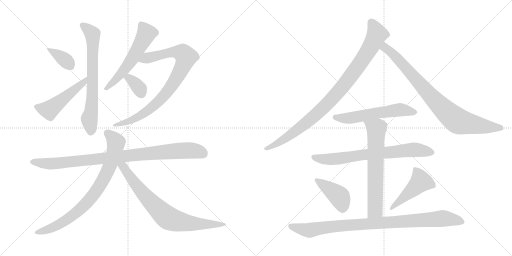
t = 0.00 s
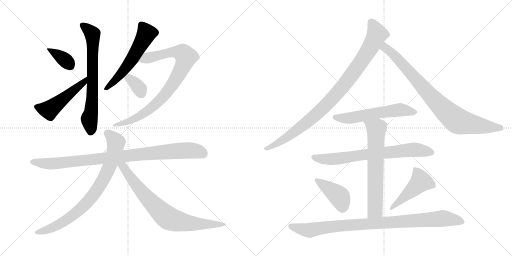
t = 2.73 s
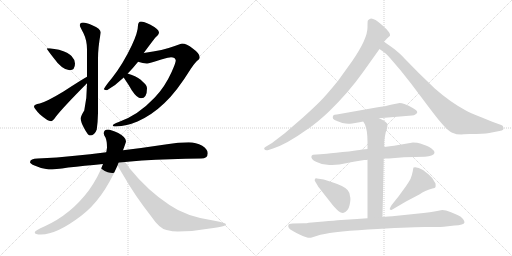
t = 5.46 s
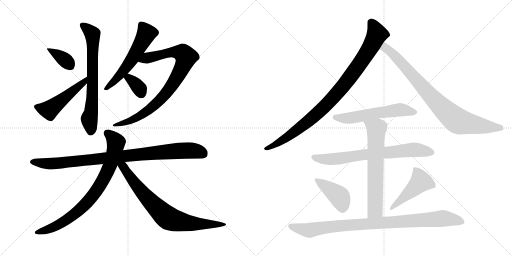
t = 8.18 s
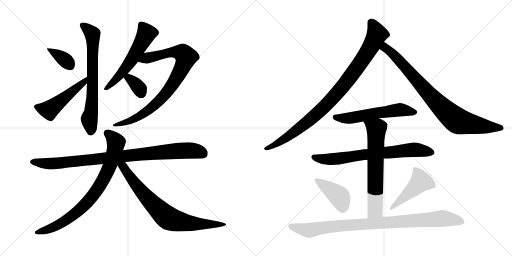
t = 10.91 s
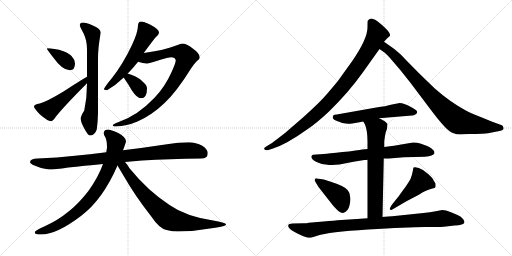
t = 13.64 s

The animated SVG that drew these frames (rendered in a browser with its animation timeline set to each time). Animation: 17 CSS @keyframes rules; one cycle of 13.64 s.

<svg version="1.1" viewBox="0 0 2048 1024" xmlns="http://www.w3.org/2000/svg">
  <g stroke="lightgray" stroke-dasharray="1,1" stroke-width="1" transform="scale(4, 4)">
    <line x1="0" y1="0" x2="256" y2="256"></line>
    <line x1="256" y1="0" x2="0" y2="256"></line>
    <line x1="128" y1="0" x2="128" y2="256"></line>
    <line x1="0" y1="128" x2="256" y2="128"></line>
    <line x1="256" y1="0" x2="512" y2="256"></line>
    <line x1="512" y1="0" x2="256" y2="256"></line>
    <line x1="384" y1="0" x2="384" y2="256"></line>
    <line x1="256" y1="128" x2="512" y2="128"></line>
  </g>
<g transform="scale(1, -1) translate(0, -850)">
   <style type="text/css">
    @keyframes keyframes0 {
      from {
       stroke: black;
       stroke-dashoffset: 368;
       stroke-width: 128;
       }
       55% {
       animation-timing-function: step-end;
       stroke: black;
       stroke-dashoffset: 0;
       stroke-width: 128;
       }
       to {
       stroke: black;
       stroke-width: 1024;
       }
       }
       #make-me-a-hanzi-animation-0 {
         animation: keyframes0 0.549479s both;
         animation-delay: 0.000000s;
         animation-timing-function: linear;
       }
    @keyframes keyframes1 {
      from {
       stroke: black;
       stroke-dashoffset: 507;
       stroke-width: 128;
       }
       62% {
       animation-timing-function: step-end;
       stroke: black;
       stroke-dashoffset: 0;
       stroke-width: 128;
       }
       to {
       stroke: black;
       stroke-width: 1024;
       }
       }
       #make-me-a-hanzi-animation-1 {
         animation: keyframes1 0.662598s both;
         animation-delay: 0.549479s;
         animation-timing-function: linear;
       }
    @keyframes keyframes2 {
      from {
       stroke: black;
       stroke-dashoffset: 705;
       stroke-width: 128;
       }
       70% {
       animation-timing-function: step-end;
       stroke: black;
       stroke-dashoffset: 0;
       stroke-width: 128;
       }
       to {
       stroke: black;
       stroke-width: 1024;
       }
       }
       #make-me-a-hanzi-animation-2 {
         animation: keyframes2 0.823730s both;
         animation-delay: 1.212077s;
         animation-timing-function: linear;
       }
    @keyframes keyframes3 {
      from {
       stroke: black;
       stroke-dashoffset: 573;
       stroke-width: 128;
       }
       65% {
       animation-timing-function: step-end;
       stroke: black;
       stroke-dashoffset: 0;
       stroke-width: 128;
       }
       to {
       stroke: black;
       stroke-width: 1024;
       }
       }
       #make-me-a-hanzi-animation-3 {
         animation: keyframes3 0.716309s both;
         animation-delay: 2.035807s;
         animation-timing-function: linear;
       }
    @keyframes keyframes4 {
      from {
       stroke: black;
       stroke-dashoffset: 866;
       stroke-width: 128;
       }
       74% {
       animation-timing-function: step-end;
       stroke: black;
       stroke-dashoffset: 0;
       stroke-width: 128;
       }
       to {
       stroke: black;
       stroke-width: 1024;
       }
       }
       #make-me-a-hanzi-animation-4 {
         animation: keyframes4 0.954753s both;
         animation-delay: 2.752116s;
         animation-timing-function: linear;
       }
    @keyframes keyframes5 {
      from {
       stroke: black;
       stroke-dashoffset: 349;
       stroke-width: 128;
       }
       53% {
       animation-timing-function: step-end;
       stroke: black;
       stroke-dashoffset: 0;
       stroke-width: 128;
       }
       to {
       stroke: black;
       stroke-width: 1024;
       }
       }
       #make-me-a-hanzi-animation-5 {
         animation: keyframes5 0.534017s both;
         animation-delay: 3.706869s;
         animation-timing-function: linear;
       }
    @keyframes keyframes6 {
      from {
       stroke: black;
       stroke-dashoffset: 946;
       stroke-width: 128;
       }
       75% {
       animation-timing-function: step-end;
       stroke: black;
       stroke-dashoffset: 0;
       stroke-width: 128;
       }
       to {
       stroke: black;
       stroke-width: 1024;
       }
       }
       #make-me-a-hanzi-animation-6 {
         animation: keyframes6 1.019857s both;
         animation-delay: 4.240886s;
         animation-timing-function: linear;
       }
    @keyframes keyframes7 {
      from {
       stroke: black;
       stroke-dashoffset: 817;
       stroke-width: 128;
       }
       73% {
       animation-timing-function: step-end;
       stroke: black;
       stroke-dashoffset: 0;
       stroke-width: 128;
       }
       to {
       stroke: black;
       stroke-width: 1024;
       }
       }
       #make-me-a-hanzi-animation-7 {
         animation: keyframes7 0.914876s both;
         animation-delay: 5.260743s;
         animation-timing-function: linear;
       }
    @keyframes keyframes8 {
      from {
       stroke: black;
       stroke-dashoffset: 774;
       stroke-width: 128;
       }
       72% {
       animation-timing-function: step-end;
       stroke: black;
       stroke-dashoffset: 0;
       stroke-width: 128;
       }
       to {
       stroke: black;
       stroke-width: 1024;
       }
       }
       #make-me-a-hanzi-animation-8 {
         animation: keyframes8 0.879883s both;
         animation-delay: 6.175619s;
         animation-timing-function: linear;
       }
    @keyframes keyframes9 {
      from {
       stroke: black;
       stroke-dashoffset: 961;
       stroke-width: 128;
       }
       76% {
       animation-timing-function: step-end;
       stroke: black;
       stroke-dashoffset: 0;
       stroke-width: 128;
       }
       to {
       stroke: black;
       stroke-width: 1024;
       }
       }
       #make-me-a-hanzi-animation-9 {
         animation: keyframes9 1.032064s both;
         animation-delay: 7.055502s;
         animation-timing-function: linear;
       }
    @keyframes keyframes10 {
      from {
       stroke: black;
       stroke-dashoffset: 859;
       stroke-width: 128;
       }
       74% {
       animation-timing-function: step-end;
       stroke: black;
       stroke-dashoffset: 0;
       stroke-width: 128;
       }
       to {
       stroke: black;
       stroke-width: 1024;
       }
       }
       #make-me-a-hanzi-animation-10 {
         animation: keyframes10 0.949056s both;
         animation-delay: 8.087566s;
         animation-timing-function: linear;
       }
    @keyframes keyframes11 {
      from {
       stroke: black;
       stroke-dashoffset: 577;
       stroke-width: 128;
       }
       65% {
       animation-timing-function: step-end;
       stroke: black;
       stroke-dashoffset: 0;
       stroke-width: 128;
       }
       to {
       stroke: black;
       stroke-width: 1024;
       }
       }
       #make-me-a-hanzi-animation-11 {
         animation: keyframes11 0.719564s both;
         animation-delay: 9.036622s;
         animation-timing-function: linear;
       }
    @keyframes keyframes12 {
      from {
       stroke: black;
       stroke-dashoffset: 733;
       stroke-width: 128;
       }
       70% {
       animation-timing-function: step-end;
       stroke: black;
       stroke-dashoffset: 0;
       stroke-width: 128;
       }
       to {
       stroke: black;
       stroke-width: 1024;
       }
       }
       #make-me-a-hanzi-animation-12 {
         animation: keyframes12 0.846517s both;
         animation-delay: 9.756186s;
         animation-timing-function: linear;
       }
    @keyframes keyframes13 {
      from {
       stroke: black;
       stroke-dashoffset: 667;
       stroke-width: 128;
       }
       68% {
       animation-timing-function: step-end;
       stroke: black;
       stroke-dashoffset: 0;
       stroke-width: 128;
       }
       to {
       stroke: black;
       stroke-width: 1024;
       }
       }
       #make-me-a-hanzi-animation-13 {
         animation: keyframes13 0.792806s both;
         animation-delay: 10.602703s;
         animation-timing-function: linear;
       }
    @keyframes keyframes14 {
      from {
       stroke: black;
       stroke-dashoffset: 418;
       stroke-width: 128;
       }
       58% {
       animation-timing-function: step-end;
       stroke: black;
       stroke-dashoffset: 0;
       stroke-width: 128;
       }
       to {
       stroke: black;
       stroke-width: 1024;
       }
       }
       #make-me-a-hanzi-animation-14 {
         animation: keyframes14 0.590169s both;
         animation-delay: 11.395509s;
         animation-timing-function: linear;
       }
    @keyframes keyframes15 {
      from {
       stroke: black;
       stroke-dashoffset: 471;
       stroke-width: 128;
       }
       61% {
       animation-timing-function: step-end;
       stroke: black;
       stroke-dashoffset: 0;
       stroke-width: 128;
       }
       to {
       stroke: black;
       stroke-width: 1024;
       }
       }
       #make-me-a-hanzi-animation-15 {
         animation: keyframes15 0.633301s both;
         animation-delay: 11.985678s;
         animation-timing-function: linear;
       }
    @keyframes keyframes16 {
      from {
       stroke: black;
       stroke-dashoffset: 947;
       stroke-width: 128;
       }
       76% {
       animation-timing-function: step-end;
       stroke: black;
       stroke-dashoffset: 0;
       stroke-width: 128;
       }
       to {
       stroke: black;
       stroke-width: 1024;
       }
       }
       #make-me-a-hanzi-animation-16 {
         animation: keyframes16 1.020671s both;
         animation-delay: 12.618979s;
         animation-timing-function: linear;
       }
</style>
<path d="M 199.0 657.0 L 187.0 657.0 Q 187.0 653.0 210.0 624.0 Q 249.0 569.0 279.0 569.0 Q 300.0 569.0 300.0 596.0 Q 300.0 611.0 286.0 626.0 Q 275.0 639.0 236.0 651.0 L 199.0 657.0 Z" fill="lightgray"></path> 
<path d="M 348.0 543.0 Q 323.0 529.0 254.0 484.0 Q 188.0 444.0 159.0 436.0 Q 136.0 432.0 136.0 424.0 Q 136.0 417.0 159.0 393.0 Q 191.0 365.0 204.0 365.0 Q 211.0 365.0 224.0 384.0 Q 251.0 419.0 348.0 517.0 C 369.0 538.0 374.0 558.0 348.0 543.0 Z" fill="lightgray"></path> 
<path d="M 348.0 517.0 L 348.0 514.0 Q 348.0 459.0 337.0 408.0 Q 323.0 386.0 323.0 376.0 Q 323.0 362.0 336.0 338.0 Q 352.0 308.0 359.0 308.0 Q 379.0 308.0 387.0 332.0 Q 391.0 359.0 392.0 398.0 L 392.0 616.0 Q 392.0 660.0 403.0 720.0 Q 403.0 735.0 369.0 749.0 Q 345.0 760.0 332.0 760.0 Q 319.0 759.0 319.0 749.0 Q 319.0 745.0 334.0 717.0 Q 348.0 688.0 348.0 653.0 L 348.0 543.0 L 348.0 517.0 Z" fill="lightgray"></path> 
<path d="M 575.0 638.0 Q 599.0 671.0 620.0 698.0 Q 636.0 712.0 636.0 720.0 Q 636.0 733.0 600.0 752.0 Q 575.0 764.0 564.0 764.0 Q 558.0 764.0 555.0 759.0 Q 552.0 755.0 552.0 749.0 Q 552.0 721.0 527.0 668.0 Q 492.0 594.0 448.0 538.0 Q 422.0 507.0 415.0 493.0 Q 420.0 489.0 428.0 489.0 Q 463.0 509.0 495.0 540.0 L 511.0 556.0 Q 530.0 575.0 549.0 599.0 Q 550.0 600.0 552.0 603.0 L 575.0 638.0 Z" fill="lightgray"></path> 
<path d="M 728.0 676.0 Q 724.0 676.0 699.0 666.0 Q 654.0 649.0 575.0 638.0 C 545.0 634.0 523.0 611.0 552.0 603.0 Q 572.0 596.0 588.0 596.0 Q 596.0 596.0 645.0 612.0 Q 677.0 621.0 684.0 621.0 Q 701.0 621.0 703.0 608.0 Q 703.0 599.0 686.0 561.0 Q 659.0 501.0 618.0 459.0 Q 552.0 389.0 475.0 362.0 Q 451.0 354.0 451.0 348.0 Q 451.0 344.0 464.0 344.0 Q 507.0 346.0 550.0 364.0 Q 608.0 390.0 657.0 437.0 Q 706.0 482.0 764.0 576.0 Q 782.0 603.0 794.0 611.0 Q 799.0 617.0 799.0 621.0 Q 799.0 636.0 771.0 656.0 Q 746.0 676.0 728.0 676.0 Z" fill="lightgray"></path> 
<path d="M 495.0 540.0 Q 495.0 539.0 496.0 538.0 Q 516.0 509.0 527.0 489.0 Q 548.0 457.0 564.0 457.0 Q 588.0 457.0 588.0 497.0 Q 588.0 510.0 571.0 523.0 Q 557.0 540.0 525.0 551.0 Q 519.0 553.0 511.0 556.0 C 483.0 566.0 480.0 566.0 495.0 540.0 Z" fill="lightgray"></path> 
<path d="M 755.0 281.0 Q 713.0 281.0 668.0 273.0 Q 576.0 259.0 492.0 249.0 L 425.0 241.0 Q 358.0 233.0 300.0 227.0 Q 229.0 219.0 151.0 216.0 Q 121.0 216.0 120.0 201.0 Q 121.0 195.0 138.0 188.0 Q 167.0 174.0 195.0 172.0 Q 219.0 172.0 273.0 180.0 Q 335.0 187.0 412.0 194.0 L 500.0 202.0 Q 533.0 205.0 568.0 208.0 Q 675.0 214.0 804.0 216.0 Q 831.0 216.0 831.0 237.0 Q 831.0 253.0 809.0 267.0 Q 784.0 281.0 755.0 281.0 Z" fill="lightgray"></path> 
<path d="M 492.0 249.0 Q 504.0 281.0 504.0 285.0 Q 504.0 301.0 473.0 318.0 Q 443.0 332.0 432.0 332.0 Q 415.0 331.0 415.0 317.0 Q 415.0 310.0 422.0 300.0 Q 428.0 286.0 428.0 260.0 Q 427.0 251.0 425.0 241.0 L 412.0 194.0 Q 394.0 143.0 355.0 88.0 Q 283.0 -8.0 179.0 -55.0 Q 139.0 -72.0 139.0 -80.0 Q 139.0 -88.0 164.0 -88.0 Q 227.0 -88.0 325.0 -13.0 Q 411.0 52.0 470.0 188.0 L 492.0 249.0 Z" fill="lightgray"></path> 
<path d="M 470.0 188.0 Q 480.0 171.0 498.0 141.0 Q 539.0 69.0 603.0 -13.0 Q 638.0 -65.0 666.0 -70.0 Q 691.0 -76.0 711.0 -76.0 Q 775.0 -76.0 839.0 -64.0 Q 904.0 -55.0 904.0 -48.0 Q 904.0 -41.0 858.0 -33.0 Q 745.0 -17.0 678.0 30.0 Q 591.0 87.0 518.0 177.0 Q 509.0 192.0 500.0 202.0 C 478.0 230.0 455.0 214.0 470.0 188.0 Z" fill="lightgray"></path> 
<path d="M 1536.0 683.5 L 1548.0 696.5 L 1560.0 707.5 Q 1564.0 718.5 1528.0 750.0 Q 1492.0 781.5 1479.0 774.5 Q 1472.0 770.5 1471.0 767.5 Q 1470.0 764.5 1470.0 740.5 Q 1470.0 695.5 1409.0 606.5 L 1353.0 528.5 Q 1307.0 471.5 1280.0 444.5 Q 1253.0 417.5 1213.0 381.5 L 1139.0 317.5 L 1088.0 278.5 L 1068.0 266.5 Q 1053.0 258.5 1057.5 253.0 Q 1062.0 247.5 1074.0 250.5 L 1092.0 256.5 Q 1146.0 273.5 1231.0 334.5 Q 1267.0 358.5 1316.0 404.5 Q 1395.0 481.5 1451.0 560.5 L 1518.0 654.5 L 1536.0 683.5 Z" fill="lightgray"></path> 
<path d="M 1856.0 313.5 L 1878.0 314.5 L 1904.0 314.5 Q 1952.0 316.5 1967.0 320.5 L 1998.0 326.5 Q 2019.0 329.5 2013.0 342.5 Q 2012.0 348.5 2005.0 350.5 L 1969.0 363.5 L 1925.0 381.5 Q 1881.0 399.5 1865.0 407.5 Q 1800.0 442.5 1738.0 497.5 L 1675.0 558.5 L 1620.0 614.5 Q 1598.0 638.5 1590.0 643.5 Q 1581.0 652.5 1566.0 662.5 L 1536.0 683.5 C 1511.0 700.5 1494.0 671.5 1518.0 654.5 L 1539.0 639.5 Q 1549.0 631.5 1560.0 618.5 L 1602.0 569.5 L 1644.0 516.5 L 1717.0 419.5 Q 1756.0 367.5 1777.0 345.5 Q 1798.0 322.5 1812.0 318.5 Q 1824.0 312.5 1845.0 312.5 L 1856.0 313.5 Z" fill="lightgray"></path> 
<path d="M 1516.0 377.5 L 1648.0 388.5 Q 1657.0 388.5 1661.0 392.5 Q 1668.0 395.5 1669.0 401.5 Q 1669.0 408.5 1651.0 418.5 Q 1613.0 439.5 1594.0 437.5 L 1568.0 432.5 Q 1544.0 425.5 1505.0 420.5 L 1347.0 392.5 Q 1336.0 391.5 1334.0 389.5 Q 1332.0 387.5 1331.0 381.0 Q 1330.0 374.5 1338.5 370.5 Q 1347.0 366.5 1369.0 358.5 Q 1384.0 355.5 1394.0 355.5 Q 1402.0 353.5 1420.5 358.0 Q 1439.0 362.5 1453.0 364.5 L 1516.0 377.5 Z" fill="lightgray"></path> 
<path d="M 1535.0 216.5 L 1556.0 216.5 L 1616.0 221.5 L 1700.0 223.5 Q 1733.0 225.5 1738.0 238.5 Q 1738.0 247.5 1726.0 256.0 Q 1714.0 264.5 1706.0 267.5 L 1681.0 276.5 Q 1670.0 280.5 1652.0 280.5 L 1576.0 267.5 Q 1563.0 265.5 1537.0 262.5 L 1470.0 254.5 L 1449.0 252.5 L 1438.0 250.5 Q 1427.0 248.5 1370.5 242.0 Q 1314.0 235.5 1295.0 234.5 L 1252.0 231.5 Q 1248.0 230.5 1246.0 226.5 Q 1242.0 213.5 1264.0 203.5 Q 1294.0 187.5 1328.0 190.5 Q 1357.0 190.5 1389.0 198.0 Q 1421.0 205.5 1426.0 205.5 L 1457.0 210.5 Q 1467.0 210.5 1470.0 211.5 L 1535.0 216.5 Z" fill="lightgray"></path> 
<path d="M 1530.0 -17.5 L 1535.0 216.5 L 1537.0 262.5 L 1537.0 282.5 Q 1537.0 286.5 1540.0 306.5 Q 1543.0 325.5 1548.0 335.5 Q 1550.0 349.5 1550.0 353.5 Q 1550.0 356.5 1540.0 364.5 Q 1529.0 371.5 1516.0 377.5 C 1489.0 391.5 1438.0 390.5 1453.0 364.5 L 1460.0 352.5 Q 1470.0 327.5 1470.0 284.5 L 1470.0 254.5 L 1470.0 211.5 L 1470.0 -22.5 C 1470.0 -52.5 1529.0 -47.5 1530.0 -17.5 Z" fill="lightgray"></path> 
<path d="M 1274.0 102.5 L 1332.0 28.5 Q 1335.0 24.5 1348.0 11.5 Q 1362.0 -1.5 1372.0 -1.5 Q 1393.0 3.5 1398.5 30.0 Q 1404.0 56.5 1400.0 65.5 Q 1399.0 80.5 1391.0 89.5 Q 1380.0 105.5 1326.0 122.5 L 1295.0 132.5 L 1268.0 136.5 Q 1261.0 137.5 1260.0 134.5 Q 1256.0 130.5 1262.0 122.5 L 1274.0 102.5 Z" fill="lightgray"></path> 
<path d="M 1566.0 10.5 L 1624.0 44.5 L 1679.0 73.5 Q 1685.0 78.5 1701.5 86.5 Q 1718.0 94.5 1729.5 96.5 Q 1741.0 98.5 1742.0 102.5 Q 1743.0 106.5 1742.0 116.5 Q 1732.0 139.5 1715.0 152.5 L 1692.0 170.5 Q 1668.0 184.5 1654.0 180.5 Q 1653.0 177.5 1651.0 165.5 Q 1649.0 153.5 1642.0 134.5 Q 1636.0 123.5 1623.0 104.5 L 1604.0 78.5 Q 1597.0 67.5 1581.0 48.5 L 1566.0 29.5 Q 1558.0 15.5 1559.0 13.5 Q 1560.0 11.5 1566.0 10.5 Z" fill="lightgray"></path> 
<path d="M 1235.0 -40.5 Q 1227.0 -42.5 1217.0 -42.5 L 1170.0 -43.5 Q 1155.0 -44.5 1154.0 -48.5 Q 1149.0 -60.5 1168.0 -72.0 Q 1187.0 -83.5 1198.0 -87.5 Q 1235.0 -105.5 1247.0 -99.5 L 1269.0 -92.5 Q 1314.0 -77.5 1471.5 -67.5 Q 1629.0 -57.5 1699.0 -57.5 Q 1769.0 -57.5 1775.0 -56.5 L 1818.0 -51.5 Q 1836.0 -50.5 1847.0 -47.5 Q 1866.0 -43.5 1852.0 -25.5 Q 1844.0 -15.5 1832.0 -10.5 Q 1820.0 -5.5 1801.5 2.5 Q 1783.0 10.5 1769.0 10.5 L 1743.0 5.5 Q 1720.0 0.5 1694.0 -1.5 L 1569.0 -14.5 Q 1555.0 -15.5 1530.0 -17.5 L 1470.0 -22.5 L 1428.0 -25.5 L 1365.0 -29.5 Q 1337.0 -31.5 1294.0 -35.5 L 1235.0 -40.5 Z" fill="lightgray"></path> 
      <clipPath id="make-me-a-hanzi-clip-0">
      <path d="M 199.0 657.0 L 187.0 657.0 Q 187.0 653.0 210.0 624.0 Q 249.0 569.0 279.0 569.0 Q 300.0 569.0 300.0 596.0 Q 300.0 611.0 286.0 626.0 Q 275.0 639.0 236.0 651.0 L 199.0 657.0 Z" fill="lightgray"></path>
      </clipPath>
      <path clip-path="url(#make-me-a-hanzi-clip-0)" d="M 193.0 656.0 L 259.0 611.0 L 281.0 587.0 " fill="none" id="make-me-a-hanzi-animation-0" stroke-dasharray="240 480" stroke-linecap="round"></path>

      <clipPath id="make-me-a-hanzi-clip-1">
      <path d="M 348.0 543.0 Q 323.0 529.0 254.0 484.0 Q 188.0 444.0 159.0 436.0 Q 136.0 432.0 136.0 424.0 Q 136.0 417.0 159.0 393.0 Q 191.0 365.0 204.0 365.0 Q 211.0 365.0 224.0 384.0 Q 251.0 419.0 348.0 517.0 C 369.0 538.0 374.0 558.0 348.0 543.0 Z" fill="lightgray"></path>
      </clipPath>
      <path clip-path="url(#make-me-a-hanzi-clip-1)" d="M 144.0 423.0 L 197.0 410.0 L 332.0 517.0 L 346.0 537.0 " fill="none" id="make-me-a-hanzi-animation-1" stroke-dasharray="379 758" stroke-linecap="round"></path>

      <clipPath id="make-me-a-hanzi-clip-2">
      <path d="M 348.0 517.0 L 348.0 514.0 Q 348.0 459.0 337.0 408.0 Q 323.0 386.0 323.0 376.0 Q 323.0 362.0 336.0 338.0 Q 352.0 308.0 359.0 308.0 Q 379.0 308.0 387.0 332.0 Q 391.0 359.0 392.0 398.0 L 392.0 616.0 Q 392.0 660.0 403.0 720.0 Q 403.0 735.0 369.0 749.0 Q 345.0 760.0 332.0 760.0 Q 319.0 759.0 319.0 749.0 Q 319.0 745.0 334.0 717.0 Q 348.0 688.0 348.0 653.0 L 348.0 543.0 L 348.0 517.0 Z" fill="lightgray"></path>
      </clipPath>
      <path clip-path="url(#make-me-a-hanzi-clip-2)" d="M 329.0 749.0 L 370.0 713.0 L 370.0 468.0 L 357.0 375.0 L 363.0 320.0 " fill="none" id="make-me-a-hanzi-animation-2" stroke-dasharray="577 1154" stroke-linecap="round"></path>

      <clipPath id="make-me-a-hanzi-clip-3">
      <path d="M 575.0 638.0 Q 599.0 671.0 620.0 698.0 Q 636.0 712.0 636.0 720.0 Q 636.0 733.0 600.0 752.0 Q 575.0 764.0 564.0 764.0 Q 558.0 764.0 555.0 759.0 Q 552.0 755.0 552.0 749.0 Q 552.0 721.0 527.0 668.0 Q 492.0 594.0 448.0 538.0 Q 422.0 507.0 415.0 493.0 Q 420.0 489.0 428.0 489.0 Q 463.0 509.0 495.0 540.0 L 511.0 556.0 Q 530.0 575.0 549.0 599.0 Q 550.0 600.0 552.0 603.0 L 575.0 638.0 Z" fill="lightgray"></path>
      </clipPath>
      <path clip-path="url(#make-me-a-hanzi-clip-3)" d="M 566.0 750.0 L 586.0 716.0 L 565.0 675.0 L 501.0 575.0 L 422.0 494.0 " fill="none" id="make-me-a-hanzi-animation-3" stroke-dasharray="445 890" stroke-linecap="round"></path>

      <clipPath id="make-me-a-hanzi-clip-4">
      <path d="M 728.0 676.0 Q 724.0 676.0 699.0 666.0 Q 654.0 649.0 575.0 638.0 C 545.0 634.0 523.0 611.0 552.0 603.0 Q 572.0 596.0 588.0 596.0 Q 596.0 596.0 645.0 612.0 Q 677.0 621.0 684.0 621.0 Q 701.0 621.0 703.0 608.0 Q 703.0 599.0 686.0 561.0 Q 659.0 501.0 618.0 459.0 Q 552.0 389.0 475.0 362.0 Q 451.0 354.0 451.0 348.0 Q 451.0 344.0 464.0 344.0 Q 507.0 346.0 550.0 364.0 Q 608.0 390.0 657.0 437.0 Q 706.0 482.0 764.0 576.0 Q 782.0 603.0 794.0 611.0 Q 799.0 617.0 799.0 621.0 Q 799.0 636.0 771.0 656.0 Q 746.0 676.0 728.0 676.0 Z" fill="lightgray"></path>
      </clipPath>
      <path clip-path="url(#make-me-a-hanzi-clip-4)" d="M 560.0 606.0 L 589.0 619.0 L 687.0 641.0 L 720.0 641.0 L 744.0 622.0 L 732.0 585.0 L 706.0 537.0 L 637.0 447.0 L 595.0 410.0 L 538.0 374.0 L 458.0 348.0 " fill="none" id="make-me-a-hanzi-animation-4" stroke-dasharray="738 1476" stroke-linecap="round"></path>

      <clipPath id="make-me-a-hanzi-clip-5">
      <path d="M 495.0 540.0 Q 495.0 539.0 496.0 538.0 Q 516.0 509.0 527.0 489.0 Q 548.0 457.0 564.0 457.0 Q 588.0 457.0 588.0 497.0 Q 588.0 510.0 571.0 523.0 Q 557.0 540.0 525.0 551.0 Q 519.0 553.0 511.0 556.0 C 483.0 566.0 480.0 566.0 495.0 540.0 Z" fill="lightgray"></path>
      </clipPath>
      <path clip-path="url(#make-me-a-hanzi-clip-5)" d="M 501.0 542.0 L 516.0 537.0 L 543.0 514.0 L 565.0 478.0 " fill="none" id="make-me-a-hanzi-animation-5" stroke-dasharray="221 442" stroke-linecap="round"></path>

      <clipPath id="make-me-a-hanzi-clip-6">
      <path d="M 755.0 281.0 Q 713.0 281.0 668.0 273.0 Q 576.0 259.0 492.0 249.0 L 425.0 241.0 Q 358.0 233.0 300.0 227.0 Q 229.0 219.0 151.0 216.0 Q 121.0 216.0 120.0 201.0 Q 121.0 195.0 138.0 188.0 Q 167.0 174.0 195.0 172.0 Q 219.0 172.0 273.0 180.0 Q 335.0 187.0 412.0 194.0 L 500.0 202.0 Q 533.0 205.0 568.0 208.0 Q 675.0 214.0 804.0 216.0 Q 831.0 216.0 831.0 237.0 Q 831.0 253.0 809.0 267.0 Q 784.0 281.0 755.0 281.0 Z" fill="lightgray"></path>
      </clipPath>
      <path clip-path="url(#make-me-a-hanzi-clip-6)" d="M 128.0 202.0 L 191.0 195.0 L 260.0 199.0 L 735.0 248.0 L 790.0 245.0 L 813.0 235.0 " fill="none" id="make-me-a-hanzi-animation-6" stroke-dasharray="818 1636" stroke-linecap="round"></path>

      <clipPath id="make-me-a-hanzi-clip-7">
      <path d="M 492.0 249.0 Q 504.0 281.0 504.0 285.0 Q 504.0 301.0 473.0 318.0 Q 443.0 332.0 432.0 332.0 Q 415.0 331.0 415.0 317.0 Q 415.0 310.0 422.0 300.0 Q 428.0 286.0 428.0 260.0 Q 427.0 251.0 425.0 241.0 L 412.0 194.0 Q 394.0 143.0 355.0 88.0 Q 283.0 -8.0 179.0 -55.0 Q 139.0 -72.0 139.0 -80.0 Q 139.0 -88.0 164.0 -88.0 Q 227.0 -88.0 325.0 -13.0 Q 411.0 52.0 470.0 188.0 L 492.0 249.0 Z" fill="lightgray"></path>
      </clipPath>
      <path clip-path="url(#make-me-a-hanzi-clip-7)" d="M 430.0 317.0 L 453.0 297.0 L 464.0 281.0 L 463.0 269.0 L 435.0 175.0 L 380.0 79.0 L 335.0 27.0 L 275.0 -24.0 L 199.0 -65.0 L 145.0 -80.0 " fill="none" id="make-me-a-hanzi-animation-7" stroke-dasharray="689 1378" stroke-linecap="round"></path>

      <clipPath id="make-me-a-hanzi-clip-8">
      <path d="M 470.0 188.0 Q 480.0 171.0 498.0 141.0 Q 539.0 69.0 603.0 -13.0 Q 638.0 -65.0 666.0 -70.0 Q 691.0 -76.0 711.0 -76.0 Q 775.0 -76.0 839.0 -64.0 Q 904.0 -55.0 904.0 -48.0 Q 904.0 -41.0 858.0 -33.0 Q 745.0 -17.0 678.0 30.0 Q 591.0 87.0 518.0 177.0 Q 509.0 192.0 500.0 202.0 C 478.0 230.0 455.0 214.0 470.0 188.0 Z" fill="lightgray"></path>
      </clipPath>
      <path clip-path="url(#make-me-a-hanzi-clip-8)" d="M 482.0 190.0 L 499.0 175.0 L 572.0 76.0 L 675.0 -24.0 L 745.0 -42.0 L 901.0 -48.0 " fill="none" id="make-me-a-hanzi-animation-8" stroke-dasharray="646 1292" stroke-linecap="round"></path>

      <clipPath id="make-me-a-hanzi-clip-9">
      <path d="M 1536.0 683.5 L 1548.0 696.5 L 1560.0 707.5 Q 1564.0 718.5 1528.0 750.0 Q 1492.0 781.5 1479.0 774.5 Q 1472.0 770.5 1471.0 767.5 Q 1470.0 764.5 1470.0 740.5 Q 1470.0 695.5 1409.0 606.5 L 1353.0 528.5 Q 1307.0 471.5 1280.0 444.5 Q 1253.0 417.5 1213.0 381.5 L 1139.0 317.5 L 1088.0 278.5 L 1068.0 266.5 Q 1053.0 258.5 1057.5 253.0 Q 1062.0 247.5 1074.0 250.5 L 1092.0 256.5 Q 1146.0 273.5 1231.0 334.5 Q 1267.0 358.5 1316.0 404.5 Q 1395.0 481.5 1451.0 560.5 L 1518.0 654.5 L 1536.0 683.5 Z" fill="lightgray"></path>
      </clipPath>
      <path clip-path="url(#make-me-a-hanzi-clip-9)" d="M 1483.0 762.5 L 1508.0 713.5 L 1471.0 643.5 L 1378.0 512.5 L 1292.0 417.5 L 1210.0 346.5 L 1127.0 287.5 L 1063.0 255.5 " fill="none" id="make-me-a-hanzi-animation-9" stroke-dasharray="833 1666" stroke-linecap="round"></path>

      <clipPath id="make-me-a-hanzi-clip-10">
      <path d="M 1856.0 313.5 L 1878.0 314.5 L 1904.0 314.5 Q 1952.0 316.5 1967.0 320.5 L 1998.0 326.5 Q 2019.0 329.5 2013.0 342.5 Q 2012.0 348.5 2005.0 350.5 L 1969.0 363.5 L 1925.0 381.5 Q 1881.0 399.5 1865.0 407.5 Q 1800.0 442.5 1738.0 497.5 L 1675.0 558.5 L 1620.0 614.5 Q 1598.0 638.5 1590.0 643.5 Q 1581.0 652.5 1566.0 662.5 L 1536.0 683.5 C 1511.0 700.5 1494.0 671.5 1518.0 654.5 L 1539.0 639.5 Q 1549.0 631.5 1560.0 618.5 L 1602.0 569.5 L 1644.0 516.5 L 1717.0 419.5 Q 1756.0 367.5 1777.0 345.5 Q 1798.0 322.5 1812.0 318.5 Q 1824.0 312.5 1845.0 312.5 L 1856.0 313.5 Z" fill="lightgray"></path>
      </clipPath>
      <path clip-path="url(#make-me-a-hanzi-clip-10)" d="M 1538.0 675.5 L 1543.0 656.5 L 1599.0 607.5 L 1730.0 458.5 L 1829.0 367.5 L 1913.0 348.5 L 2002.0 338.5 " fill="none" id="make-me-a-hanzi-animation-10" stroke-dasharray="731 1462" stroke-linecap="round"></path>

      <clipPath id="make-me-a-hanzi-clip-11">
      <path d="M 1516.0 377.5 L 1648.0 388.5 Q 1657.0 388.5 1661.0 392.5 Q 1668.0 395.5 1669.0 401.5 Q 1669.0 408.5 1651.0 418.5 Q 1613.0 439.5 1594.0 437.5 L 1568.0 432.5 Q 1544.0 425.5 1505.0 420.5 L 1347.0 392.5 Q 1336.0 391.5 1334.0 389.5 Q 1332.0 387.5 1331.0 381.0 Q 1330.0 374.5 1338.5 370.5 Q 1347.0 366.5 1369.0 358.5 Q 1384.0 355.5 1394.0 355.5 Q 1402.0 353.5 1420.5 358.0 Q 1439.0 362.5 1453.0 364.5 L 1516.0 377.5 Z" fill="lightgray"></path>
      </clipPath>
      <path clip-path="url(#make-me-a-hanzi-clip-11)" d="M 1343.0 381.5 L 1409.0 378.5 L 1598.0 411.5 L 1660.0 401.5 " fill="none" id="make-me-a-hanzi-animation-11" stroke-dasharray="449 898" stroke-linecap="round"></path>

      <clipPath id="make-me-a-hanzi-clip-12">
      <path d="M 1535.0 216.5 L 1556.0 216.5 L 1616.0 221.5 L 1700.0 223.5 Q 1733.0 225.5 1738.0 238.5 Q 1738.0 247.5 1726.0 256.0 Q 1714.0 264.5 1706.0 267.5 L 1681.0 276.5 Q 1670.0 280.5 1652.0 280.5 L 1576.0 267.5 Q 1563.0 265.5 1537.0 262.5 L 1470.0 254.5 L 1449.0 252.5 L 1438.0 250.5 Q 1427.0 248.5 1370.5 242.0 Q 1314.0 235.5 1295.0 234.5 L 1252.0 231.5 Q 1248.0 230.5 1246.0 226.5 Q 1242.0 213.5 1264.0 203.5 Q 1294.0 187.5 1328.0 190.5 Q 1357.0 190.5 1389.0 198.0 Q 1421.0 205.5 1426.0 205.5 L 1457.0 210.5 Q 1467.0 210.5 1470.0 211.5 L 1535.0 216.5 Z" fill="lightgray"></path>
      </clipPath>
      <path clip-path="url(#make-me-a-hanzi-clip-12)" d="M 1255.0 221.5 L 1299.0 212.5 L 1335.0 213.5 L 1456.0 232.5 L 1649.0 251.5 L 1728.0 240.5 " fill="none" id="make-me-a-hanzi-animation-12" stroke-dasharray="605 1210" stroke-linecap="round"></path>

      <clipPath id="make-me-a-hanzi-clip-13">
      <path d="M 1530.0 -17.5 L 1535.0 216.5 L 1537.0 262.5 L 1537.0 282.5 Q 1537.0 286.5 1540.0 306.5 Q 1543.0 325.5 1548.0 335.5 Q 1550.0 349.5 1550.0 353.5 Q 1550.0 356.5 1540.0 364.5 Q 1529.0 371.5 1516.0 377.5 C 1489.0 391.5 1438.0 390.5 1453.0 364.5 L 1460.0 352.5 Q 1470.0 327.5 1470.0 284.5 L 1470.0 254.5 L 1470.0 211.5 L 1470.0 -22.5 C 1470.0 -52.5 1529.0 -47.5 1530.0 -17.5 Z" fill="lightgray"></path>
      </clipPath>
      <path clip-path="url(#make-me-a-hanzi-clip-13)" d="M 1460.0 360.5 L 1506.0 335.5 L 1501.0 22.5 L 1500.0 10.5 L 1477.0 -14.5 " fill="none" id="make-me-a-hanzi-animation-13" stroke-dasharray="539 1078" stroke-linecap="round"></path>

      <clipPath id="make-me-a-hanzi-clip-14">
      <path d="M 1274.0 102.5 L 1332.0 28.5 Q 1335.0 24.5 1348.0 11.5 Q 1362.0 -1.5 1372.0 -1.5 Q 1393.0 3.5 1398.5 30.0 Q 1404.0 56.5 1400.0 65.5 Q 1399.0 80.5 1391.0 89.5 Q 1380.0 105.5 1326.0 122.5 L 1295.0 132.5 L 1268.0 136.5 Q 1261.0 137.5 1260.0 134.5 Q 1256.0 130.5 1262.0 122.5 L 1274.0 102.5 Z" fill="lightgray"></path>
      </clipPath>
      <path clip-path="url(#make-me-a-hanzi-clip-14)" d="M 1266.0 129.5 L 1358.0 63.5 L 1371.0 16.5 " fill="none" id="make-me-a-hanzi-animation-14" stroke-dasharray="290 580" stroke-linecap="round"></path>

      <clipPath id="make-me-a-hanzi-clip-15">
      <path d="M 1566.0 10.5 L 1624.0 44.5 L 1679.0 73.5 Q 1685.0 78.5 1701.5 86.5 Q 1718.0 94.5 1729.5 96.5 Q 1741.0 98.5 1742.0 102.5 Q 1743.0 106.5 1742.0 116.5 Q 1732.0 139.5 1715.0 152.5 L 1692.0 170.5 Q 1668.0 184.5 1654.0 180.5 Q 1653.0 177.5 1651.0 165.5 Q 1649.0 153.5 1642.0 134.5 Q 1636.0 123.5 1623.0 104.5 L 1604.0 78.5 Q 1597.0 67.5 1581.0 48.5 L 1566.0 29.5 Q 1558.0 15.5 1559.0 13.5 Q 1560.0 11.5 1566.0 10.5 Z" fill="lightgray"></path>
      </clipPath>
      <path clip-path="url(#make-me-a-hanzi-clip-15)" d="M 1660.0 171.5 L 1674.0 152.5 L 1683.0 124.5 L 1564.0 14.5 " fill="none" id="make-me-a-hanzi-animation-15" stroke-dasharray="343 686" stroke-linecap="round"></path>

      <clipPath id="make-me-a-hanzi-clip-16">
      <path d="M 1235.0 -40.5 Q 1227.0 -42.5 1217.0 -42.5 L 1170.0 -43.5 Q 1155.0 -44.5 1154.0 -48.5 Q 1149.0 -60.5 1168.0 -72.0 Q 1187.0 -83.5 1198.0 -87.5 Q 1235.0 -105.5 1247.0 -99.5 L 1269.0 -92.5 Q 1314.0 -77.5 1471.5 -67.5 Q 1629.0 -57.5 1699.0 -57.5 Q 1769.0 -57.5 1775.0 -56.5 L 1818.0 -51.5 Q 1836.0 -50.5 1847.0 -47.5 Q 1866.0 -43.5 1852.0 -25.5 Q 1844.0 -15.5 1832.0 -10.5 Q 1820.0 -5.5 1801.5 2.5 Q 1783.0 10.5 1769.0 10.5 L 1743.0 5.5 Q 1720.0 0.5 1694.0 -1.5 L 1569.0 -14.5 Q 1555.0 -15.5 1530.0 -17.5 L 1470.0 -22.5 L 1428.0 -25.5 L 1365.0 -29.5 Q 1337.0 -31.5 1294.0 -35.5 L 1235.0 -40.5 Z" fill="lightgray"></path>
      </clipPath>
      <path clip-path="url(#make-me-a-hanzi-clip-16)" d="M 1161.0 -53.5 L 1236.0 -70.5 L 1349.0 -53.5 L 1769.0 -23.5 L 1847.0 -35.5 " fill="none" id="make-me-a-hanzi-animation-16" stroke-dasharray="819 1638" stroke-linecap="round"></path>

</g>
</svg>
